Run: headless pygame with SDL's dummy video driver; simulated clock (each Clock.tick advances the game by its frame time, no real sleeping); random seed 0; keys injected as events and as key.get_pressed() state; mouse plan: one left click at the window centre at the start of phase 2, then a move to the lower-right quarter at the start of phase 3.
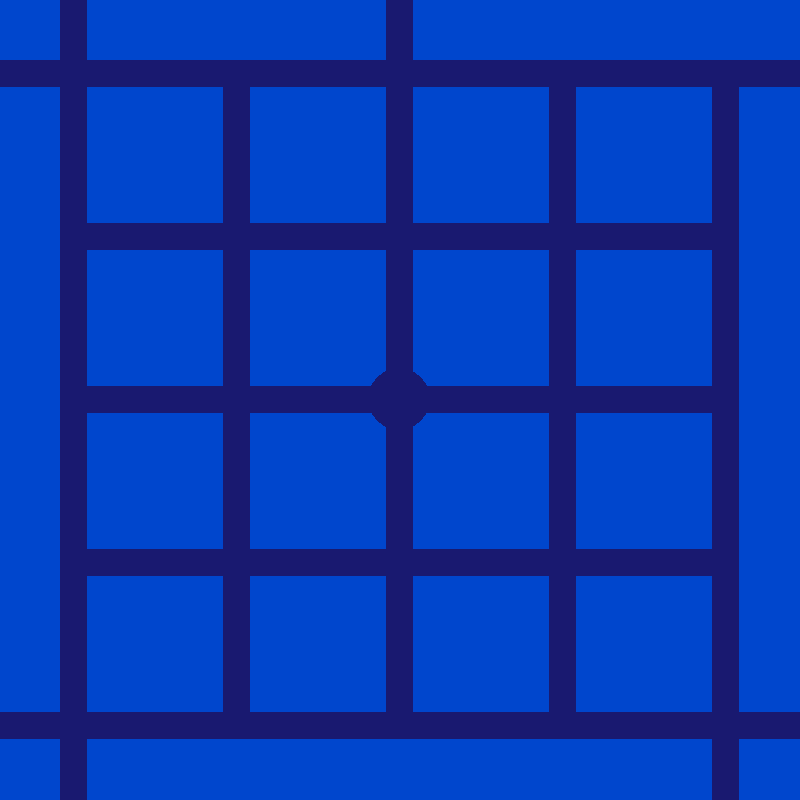
Frame 1 of 4 · flips 1–60 · no input
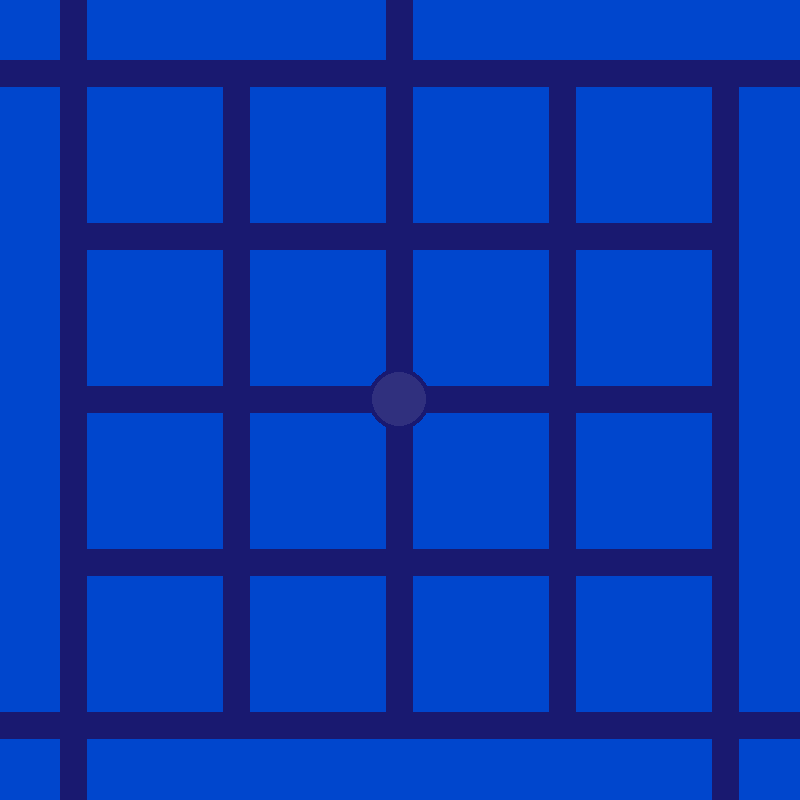
Frame 2 of 4 · flips 61–180 · clicked the window centre · tapped SPACE, RETURN · held RIGHT (→), D
Frame 3 of 4 · flips 181–300 · moved the mouse to the lower-right quarter · held DOWN (↓), S · screen same as frame 1, image omitted
Frame 4 of 4 · flips 301–420 · held LEFT (←), A, UP (↑), W · screen unchanged from frame 3, image omitted

The pygame program that drew these frames:

import pygame
import math

black = (  0,  0,    0)
white = (255, 255, 255)
blue =  (  0,   0, 255)
green = (  0, 255,   0)
red =   (255,   0,   0)
clear = (1,1,1)
up = 0
right = 1
down = 2
left = 3

class TraceStart(pygame.sprite.Sprite):
    def __init__(self, maze, pos):
        super().__init__()
        self.fullradius = int(maze.linewidth*1.15)
        self.color = maze.tracecolor
        self.currentradius = self.fullradius//3
        self.donegrowing = False
        self.fade = 0
        self.image = pygame.Surface([self.fullradius*2,self.fullradius*2])
        self.image.fill(clear)
        self.rect = self.image.get_rect()
        self.rect.x = pos[0] - self.fullradius
        self.rect.y = pos[1] - self.fullradius
        
    def update(self):
        if not self.donegrowing:
            if self.currentradius < self.fullradius:
                self.currentradius += math.ceil((self.fullradius - self.currentradius)/4)
            else:
                self.donegrowing = True
            
    def draw(self, display):
        pygame.draw.circle(display, self.color,
                                (self.rect.x+self.fullradius,self.rect.y+self.fullradius),
                                self.currentradius)
class TraceBody():
    pass

class TraceHead(pygame.sprite.Sprite):
    def __init__(self, maze, pos):
        super().__init__()
        self.width = maze.linewidth
        self.xborder = maze.wspace//2
        self.yborder = maze.hspace//2
        self.mazesquaresize = maze.squaresize
        self.mazewalls = maze.walls
        self.image = pygame.Surface([self.width,self.width])
        self.color = maze.tracecolor
        self.fade = 0
        self.initpos = pos
        self.rect = self.image.get_rect()
        self.rect.x = pos[0] - self.width//2# subtract half of width bc gridpos is pixel value for center of an intersection
        self.rect.y = pos[1] - self.width//2
        self.image.fill(clear)
        

    def update(self,):
        mousepos = pygame.mouse.get_pos()
        diffx = mousepos[0] - (self.rect.x + self.width/2) #diff between center of line head and mouse, not top left corner
        diffy = -mousepos[1] + (self.rect.y + self.width/2) #reversed bc display y-axis is flipped
        fractiontomove = 4
        gridpos = [(self.rect.x - self.xborder)/(self.mazesquaresize+self.width),
                   (self.rect.y - self.yborder)/(self.mazesquaresize+self.width)]
        if abs(diffy) > abs(diffx):#primary axis is up/down
            if gridpos[0].is_integer(): #trace is on grid column, can move up/down
                if diffy > 2:
                    self.tryMove(up,diffy/fractiontomove)
                elif diffy < -2:
                    self.tryMove(down,abs(diffy)/fractiontomove)
            else: #can't move up/down, try left/right
                if diffx > 2:
                    self.tryMove(right,diffx/fractiontomove)
                elif diffx < -2:
                    self.tryMove(left,abs(diffx)/fractiontomove)
                elif abs(diffy) > self.mazesquaresize//5:#if cursor getting far away, check if can snap to intersection
                    disttoisect = (self.rect.x - self.xborder)%(self.mazesquaresize+self.width)
                    if disttoisect <= self.width:#trace is 1 linewidth right of intersection 
                        self.tryMove(left,disttoisect)
                    elif disttoisect >= (self.mazesquaresize+self.width) - self.width:#trace is 1 linewidth left of intersection
                        self.tryMove(right,(self.mazesquaresize+self.width) - disttoisect)
        else:#primary axis is left/right
            if gridpos[1].is_integer(): #trace is on grid row, can move up/down as long as no border in way
                if diffx > 2:
                    self.tryMove(right,diffx/fractiontomove)
                elif diffx < -2:
                    self.tryMove(left,abs(diffx)/fractiontomove)
            else: #can't move left/right, try up/down
                if diffy > 2:
                    self.tryMove(up,diffy/fractiontomove)
                elif diffy < -2:
                    self.tryMove(down,abs(diffy)/fractiontomove)
                elif abs(diffx) > self.mazesquaresize//5:#if cursor getting far away, check if can snap to intersection
                    disttoisect = (self.rect.y - self.yborder)%(self.mazesquaresize+self.width)
                    if disttoisect <= self.width:#trace is 1 linewidth below intersection 
                        self.tryMove(up,disttoisect)
                    elif disttoisect >= (self.mazesquaresize+self.width) - self.width:#trace is one linewidth above intersection
                        self.tryMove(down,(self.mazesquaresize+self.width) - disttoisect)
        
                        
    def tryMove(self,direction,dist_to_move):
        distance = math.ceil(dist_to_move) #always try to move at least 1 pixel
        collisions = []
        if direction == up:
            for i in range(distance):
                if not collisions:
                    self.rect.y -= 1 #don't forget display y-axis is reverse
                    collisions = pygame.sprite.spritecollide(self, self.mazewalls, False)
                    for wall in collisions:
                        self.rect.top = wall.rect.bottom
        elif direction == right:
            for i in range(distance):
                if not collisions:
                    self.rect.x += 1
                    collisions = pygame.sprite.spritecollide(self, self.mazewalls, False)
                    for wall in collisions:
                        self.rect.right = wall.rect.left
        elif direction == down:
            for i in range(distance):
                if not collisions:
                    self.rect.y += 1 #don't forget display y-axis is reverse
                    collisions = pygame.sprite.spritecollide(self, self.mazewalls, False)
                    for wall in collisions:
                        self.rect.bottom = wall.rect.top
        elif direction == left:
            for i in range(distance):
                if not collisions:
                    self.rect.x -= 1
                    collisions = pygame.sprite.spritecollide(self,self.mazewalls,False)
                    for wall in collisions:
                        self.rect.left = wall.rect.right
                        
    def draw(self,display):
        pygame.draw.circle(display,self.color,(self.rect.x+self.width//2,self.rect.y+self.width//2),self.width//2)

class Wall(pygame.sprite.Sprite):
    def __init__(self,startpos,endpos,color):
        super().__init__()
        self.image = pygame.Surface([endpos[0]-startpos[0],endpos[1]-startpos[1]])
        self.image.fill(color)
        self.rect = self.image.get_rect()
        self.rect.x = startpos[0]
        self.rect.y = startpos[1]
        
class Maze():
    def __init__(self, display, size, nullzones,
                 symbols, starts, ends, hexagons,
                 linefrac, bgcolor, gridcolor, tracecolor):
        self.size = size #tuple with (x,y)
        self.nullzones = nullzones #see default above
        self.symbols = symbols #tuple with (x,y), relative to squares, not intersections
        self.starts = starts #list of starting point positions
        self.sortEnds(ends) #generates 4 lists of end points, one for each maze side, needed later
        self.hexagons = hexagons #list of hexagon positions
        self.linefrac = linefrac #should be a fraction, i.e. 1/4 for 1/4 the size of squares
        self.bgcolor = bgcolor #color of squares and border
        self.gridcolor = gridcolor #color of grid lines
        self.tracecolor = tracecolor #color of trace
        self.grid = []
        for y in range(size[0]):
            self.grid.append([])
            for x in range(size[1]):
                self.grid[y].append(0)
        self.generateWalls(display)
        
    def printMaze(self):
        for i in self.grid:
            for j in i:
                print(j, end=" ")
            print()

    def sortEnds(self,ends):
        sortedends = sorted(ends, key=lambda end: end[2])#sorts all ends by direction value in third index
        self.upends = []
        self.rightends = []
        self.downends = []
        self.leftends = []
        for end in sortedends:
            if end[2] == up:
                self.upends.append(end[0]) #adds the positions of the ends along their respective sides
            elif end[2] == right:
                self.rightends.append(end[1])
            elif end[2] == down:
                self.downends.append(end[0])
            else:
                self.leftends.append(end[1])
        self.upends.sort()
        self.rightends.sort()
        self.downends.sort()
        self.leftends.sort()                
            
    def generateWalls(self,display):
        image = display.copy()
        self.screenrect = display.get_rect()
        #get largest possible square size (remember linefrac is fraction of square size, like 1/4)
        #includes space in between squares and 2x line width worth of buffer on both bounding edges
        self.squaresize = self.screenrect.w // (self.size[0] + (self.linefrac*self.size[0]) + 5*self.linefrac)
        #test if that self.squaresize is compatible with vertical dimension, if it bleeds over vertical is limiting
        if self.squaresize*(1+self.linefrac)*self.size[1] + 4*self.squaresize*self.linefrac > self.screenrect.h:
            self.squaresize = self.screenrect.h // (self.size[1] + (self.linefrac*self.size[1]) + 5*self.linefrac)
        self.squaresize = int(self.squaresize)
        self.linewidth = int(self.squaresize*self.linefrac)#I need the pixel value of self.linewidth more after this, so this will be useful
        if self.linewidth % 2 == 1:#make the line width always be even so that the trace head circle will fill it completely
            self.squaresize -= 1
            self.linewidth = int(self.squaresize*self.linefrac)
        self.wspace = int(self.screenrect.w - ((self.squaresize+self.linewidth)*self.size[0] + self.linewidth))
        self.hspace = int(self.screenrect.h - ((self.squaresize+self.linewidth)*self.size[1] + self.linewidth))
        self.walls = pygame.sprite.Group()

        #pixel values for the edges of the maze
        rightedge = self.wspace//2 + ((self.squaresize+self.linewidth)*self.size[0]) + self.linewidth
        botedge = self.hspace//2 + ((self.squaresize+self.linewidth)*self.size[1]) + self.linewidth
        leftedge = self.wspace//2
        topedge = self.hspace//2

        #create the 4 sides of the maze, leaving gaps for maze ends.     _ _|
        #without any gaps, the side borders form a pinwheel shape, i.e.   |_|_  for a square maze.
        #                                                                 |
        #top side:
        currentpos = (0,0)
        for endpos in self.upends:
            nextpos = (leftedge + ((self.squaresize+self.linewidth)*endpos), topedge)
            self.walls.add(Wall(currentpos,nextpos,self.bgcolor))
            currentpos = (nextpos[0]+self.linewidth,0)
        if currentpos[0] != rightedge:
            self.walls.add(Wall(currentpos,(rightedge,topedge),self.bgcolor))
        #right side:
        currentpos = (rightedge,0)
        for endpos in self.rightends:
            nextpos = (self.screenrect.h, topedge + (self.squaresize+self.linewidth)*endpos)
            self.walls.add(Wall(currentpos,nextpos,self.bgcolor))
            currentpos = (rightedge,nextpos[1]+self.linewidth)
        if currentpos[1] != botedge:
            self.walls.add(Wall(currentpos,(self.screenrect.w,botedge),self.bgcolor))
        #these next two have an extra if to make sure an extraneous, 0 area wall isn't created
        #bottom side:
        currentpos = (leftedge,botedge)
        for endpos in self.downends:
            nextpos = (leftedge + ((self.squaresize+self.linewidth)*endpos), self.screenrect.h)
            if nextpos[0]-currentpos[0] != 0:
                self.walls.add(Wall(currentpos,nextpos,self.bgcolor))
            currentpos = (nextpos[0]+self.linewidth,botedge)
        self.walls.add(Wall(currentpos,(self.screenrect.h,self.screenrect.w),self.bgcolor))
        #left side:
        currentpos = (0,topedge)
        for endpos in self.leftends:
            nextpos = (leftedge, topedge + (self.squaresize+self.linewidth)*endpos)
            if nextpos[1]-currentpos[1] != 0:
                self.walls.add(Wall(currentpos,nextpos,self.bgcolor))
            currentpos = (0, nextpos[1] + self.linewidth)
        self.walls.add(Wall(currentpos,(leftedge,self.screenrect.h),self.bgcolor))
        
        
        
            
            

        """       
        self.walls.add(Wall(0,0,self.wspace//2,
                            self.screenrect.h,self.bgcolor))#left boundary
        self.walls.add(Wall(((self.squaresize+self.linewidth)*self.size[0] + self.linewidth)+ self.wspace//2,0,
                            self.screenrect.w,self.screenrect.h,self.bgcolor))#right boundary
        self.walls.add(Wall(self.wspace//2,0,
                            self.screenrect.w-self.wspace//2,self.hspace//2,self.bgcolor))#top boundary
        self.walls.add(Wall(self.wspace//2,((self.squaresize+self.linewidth)*self.size[1] + self.linewidth)+self.hspace//2,
                            ((self.squaresize+self.linewidth)*self.size[0] + self.linewidth)+ self.wspace//2,self.screenrect.h,self.bgcolor))#bottom boundary
        """
        for y in range(self.size[1]):
            for x in range(self.size[0]):
                squarex = self.wspace//2+self.linewidth+(x*(self.squaresize+self.linewidth))
                squarey = self.hspace//2+self.linewidth+(y*(self.squaresize+self.linewidth))
                self.walls.add(Wall((squarex,squarey),(squarex+self.squaresize,squarey+self.squaresize),self.bgcolor))
        print(len(self.walls))
                
    def drawStarts(self,display):
        self.startlist = []
        for startpos in self.starts:
            pygame.draw.circle(display,self.gridcolor,
                                (self.wspace//2 + self.linewidth//2 + startpos[0]*(self.squaresize+self.linewidth),
				self.hspace//2 + self.linewidth//2 + startpos[1]*(self.squaresize+self.linewidth)),
                                int(self.linewidth*1.15))
            
    def tryStart(self,mousepos):
        mgridpos = [(mousepos[0] - (self.wspace//2) - self.linewidth//2)/(self.squaresize+self.linewidth),
                   (mousepos[1] - (self.hspace//2) - self.linewidth//2)/(self.squaresize+self.linewidth)]
        startradius = (self.linewidth*1.1)/(self.squaresize + self.linewidth)
        for start in self.starts:
            if abs(start[0] - mgridpos[0]) < startradius and abs(start[1] - mgridpos[1]) < startradius:
                self.tracelist = self.maketrace((self.wspace//2 + self.linewidth//2 + start[0]*(self.squaresize+self.linewidth),
                                        self.hspace//2 + self.linewidth//2 + start[1]*(self.squaresize+self.linewidth)))
                return True
            
    def maketrace(self,gridpos):
        self.tracegroup = pygame.sprite.Group()
        self.tracegroup.fade = 0
        #add tracebody in here later
        self.tracegroup.add(TraceStart(self,gridpos),TraceHead(self,gridpos))
        
    def update(self,is_alive):
        if is_alive:
            #update maze flashing symbols when wrong
            self.tracegroup.update()
        elif self.tracegroup.fade < 256:
            self.tracegroup.fade += 2
            
        
    def drawMaze(self, display):
        self.walls.draw(display)
        self.drawStarts(display)
        
    def drawTrace(self,display):
        tempdisplay = pygame.Surface((display.get_width(),display.get_height()))
        tempdisplay.set_colorkey(clear)#makes everything that's that color transparent
        tempdisplay.fill(clear)
        for section in self.tracegroup:
            section.draw(tempdisplay)
        #all the sections of the trace need to be faded as one image, otherwise
        #we get issues with transparent surfaces overlapping and being more opaque
        tempdisplay.set_alpha(256 - self.tracegroup.fade)
        display.blit(tempdisplay,(0,0))
        


pygame.init()
displaysize = [800,800]
screen = pygame.display.set_mode(displaysize)
clock = pygame.time.Clock()
m1prev = False
is_alive = False
startupdating = False
done = False

testmaze = Maze(screen,(4,4),(),
                (),((2,2),),((0,0,up),(0,0,left),(2,0,up),(4,0,right),(4,4,right),(4,4,down),(0,4,down),(0,4,left)),(),
                1/5,(0,70,205,255),(25,25,112,255), white)
#reminder: when only one tuple in another tuple, needs comma at end to tell python
#it's a tuple tuple, not just a tuple... lol   i.e. ((1,1),)

while not done:
    pygame.event.clear()#won't need to get events from event queue, chuck'em
    mousestates = pygame.mouse.get_pressed()
    if mousestates[0] != m1prev:
        if m1prev == False:#mouse being pressed
            mousepos = pygame.mouse.get_pos()
            if testmaze.tryStart(mousepos):
                is_alive = True
                startupdating = True
        else:#mouse being released
            is_alive = False
        m1prev = mousestates[0]
    if mousestates[1] == True:#close program upon middle mouse
        done = True
        
    screen.fill(testmaze.gridcolor)
    testmaze.drawMaze(screen)
    
    if startupdating:
        testmaze.update(is_alive)
        testmaze.drawTrace(screen)
    
    pygame.display.flip()
    clock.tick(60)
pygame.quit()
